2-way image classification set "datasets" from GitHub (satwiksain305/SafeTread); label vocabulary: critical, healthy.

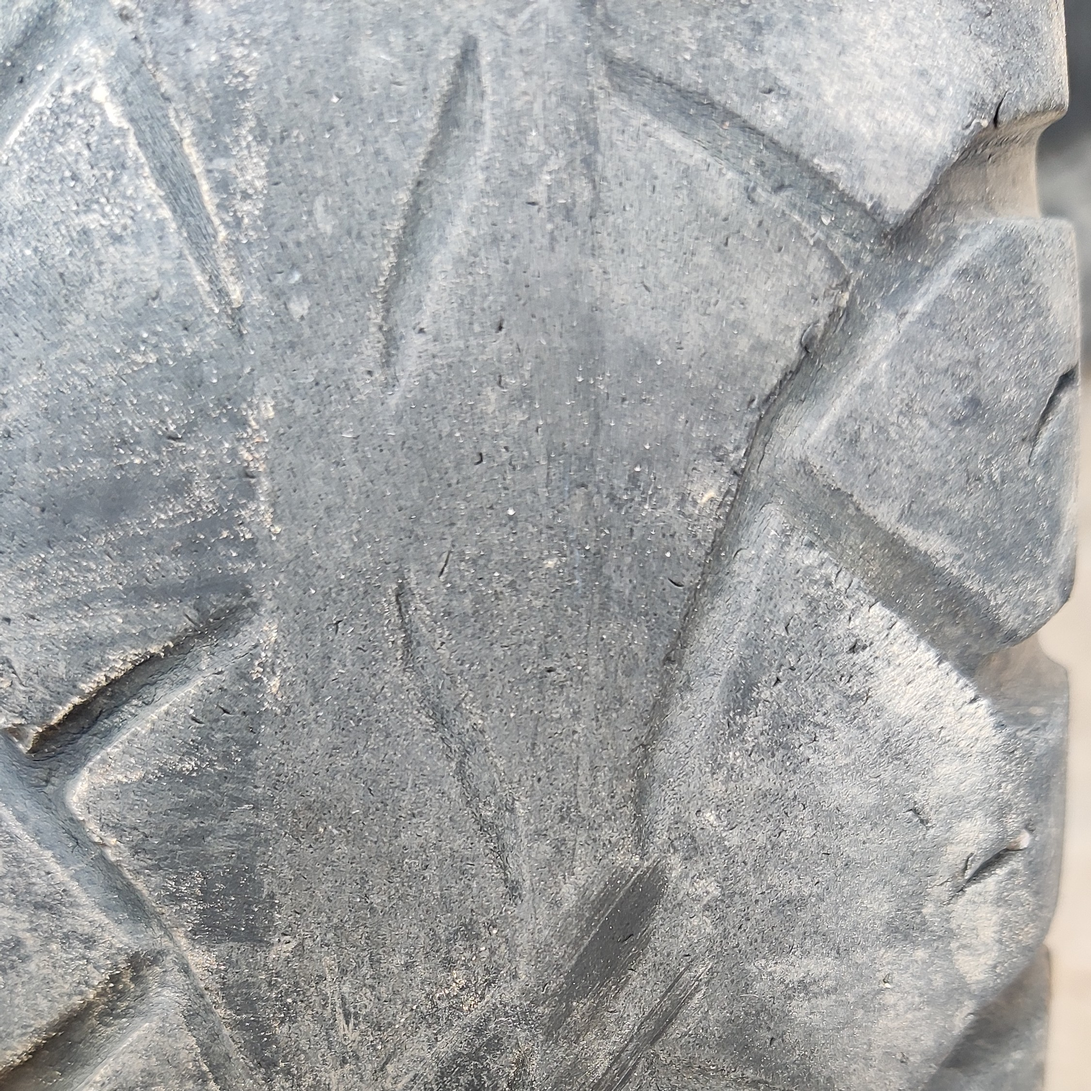
Label: critical

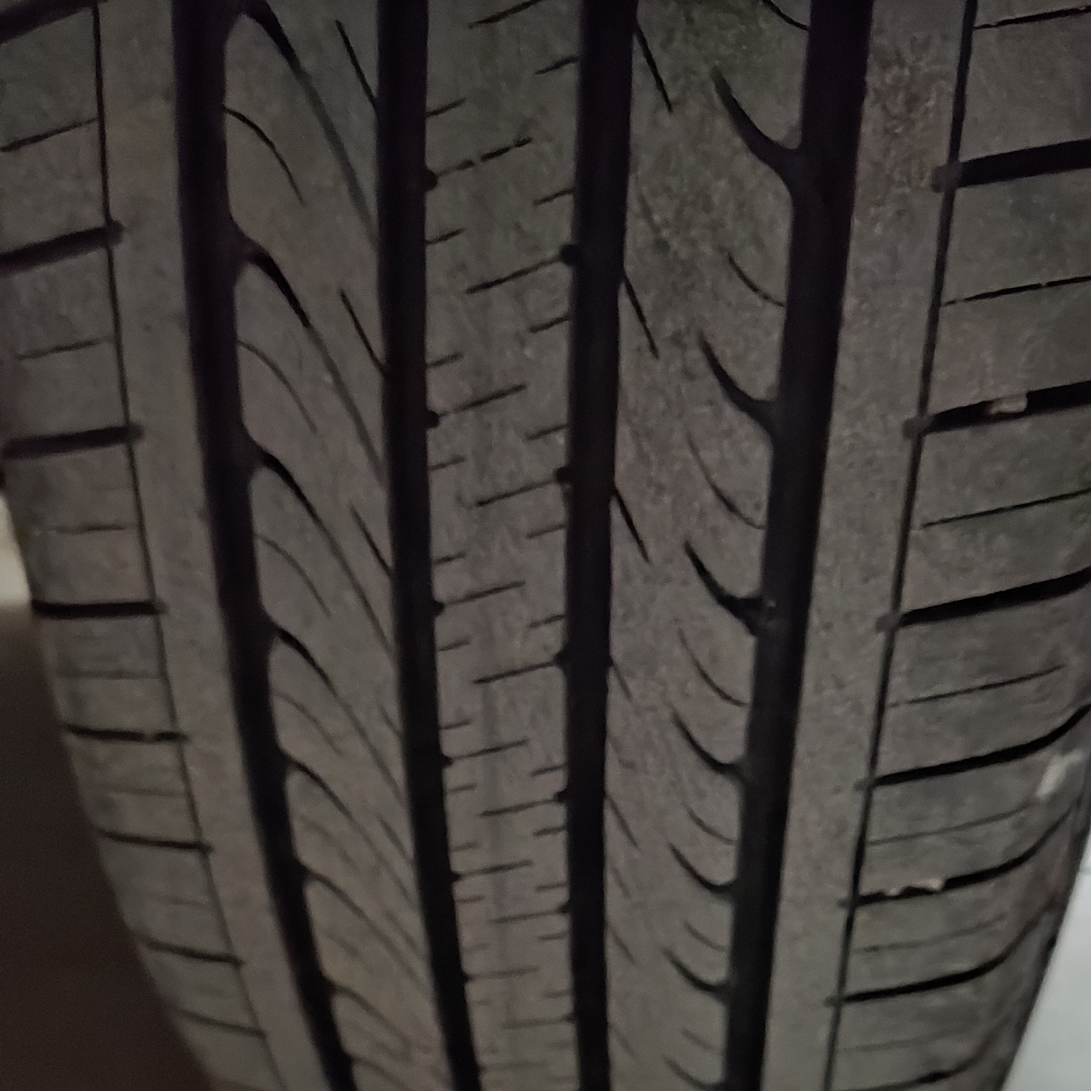
Label: healthy

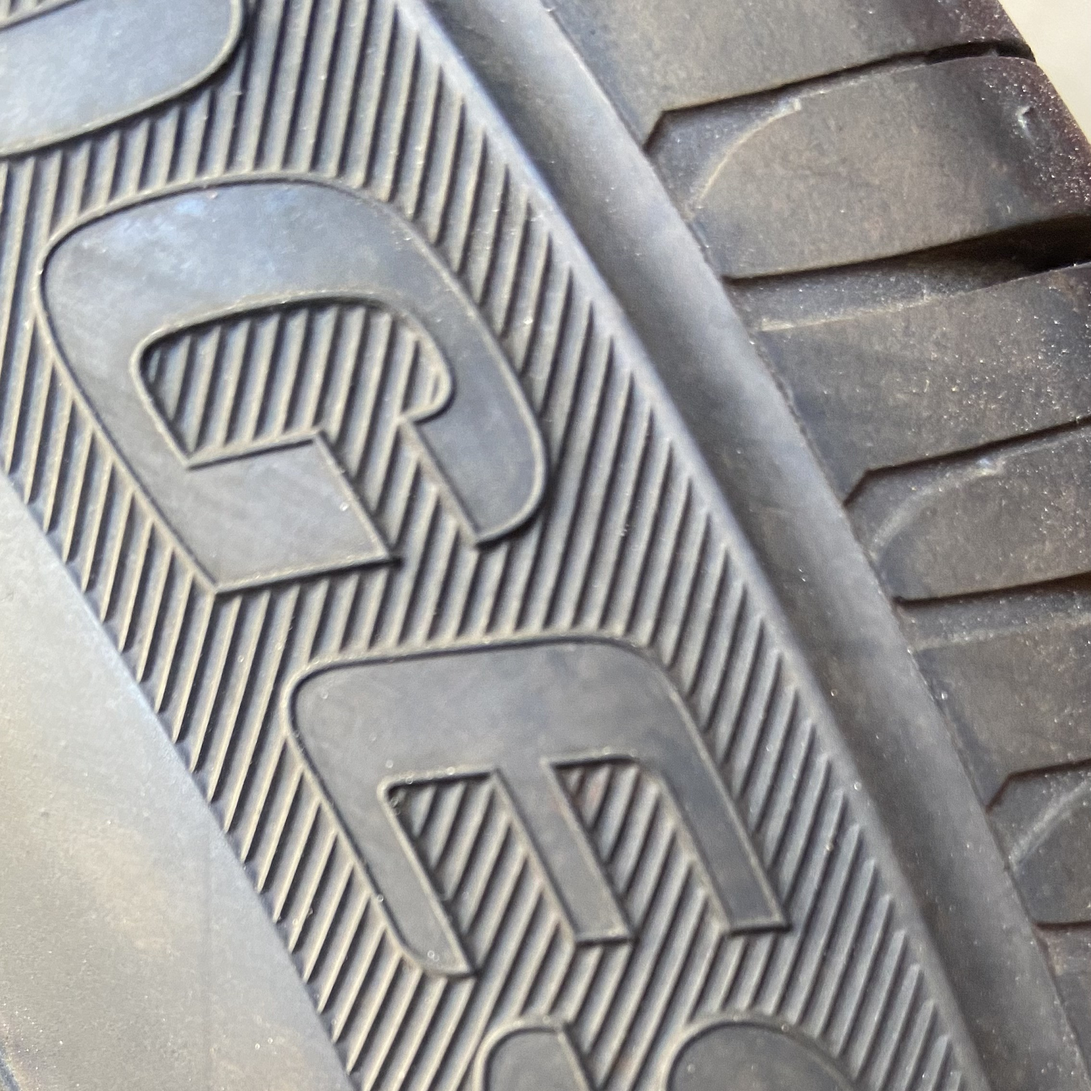
Label: healthy

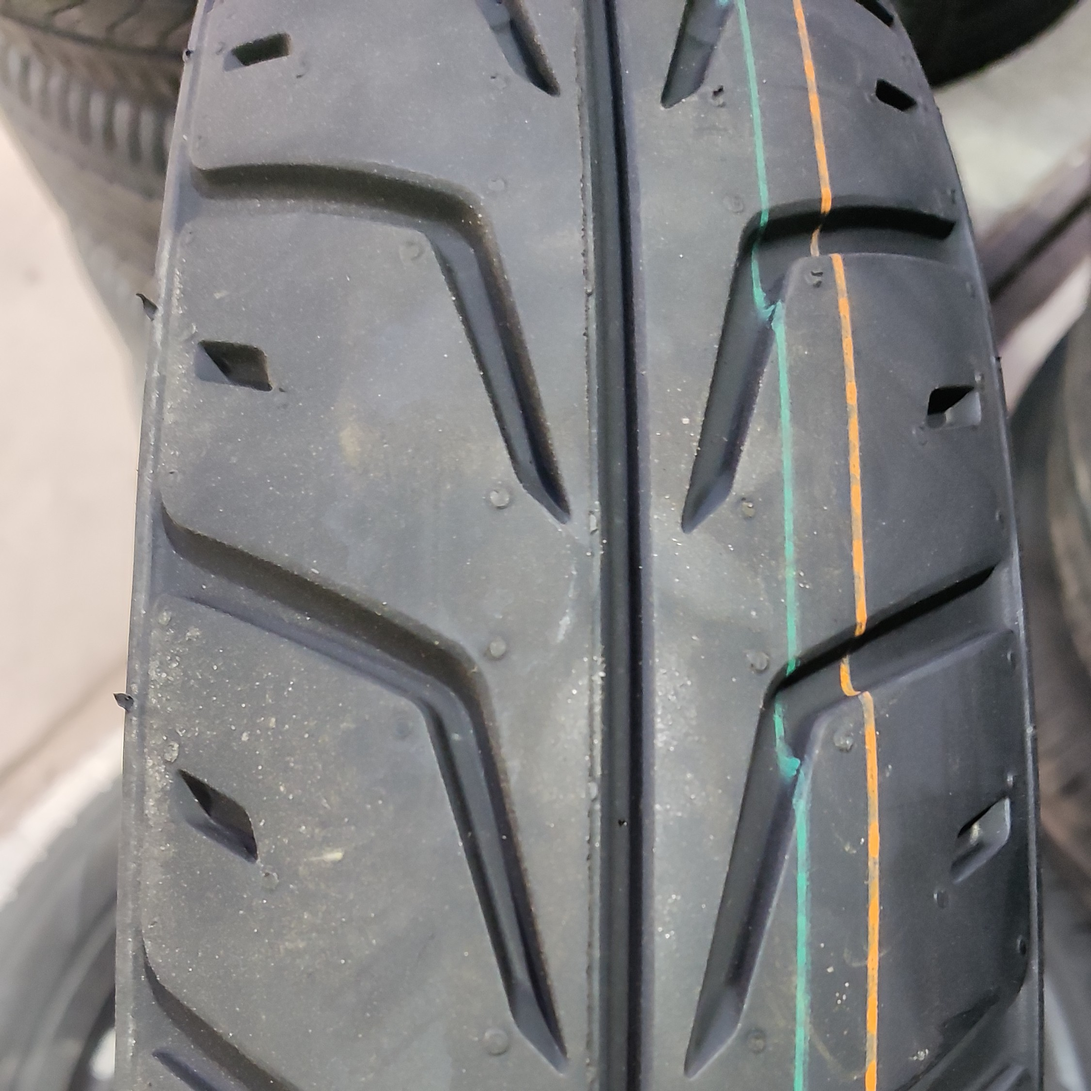
Label: healthy

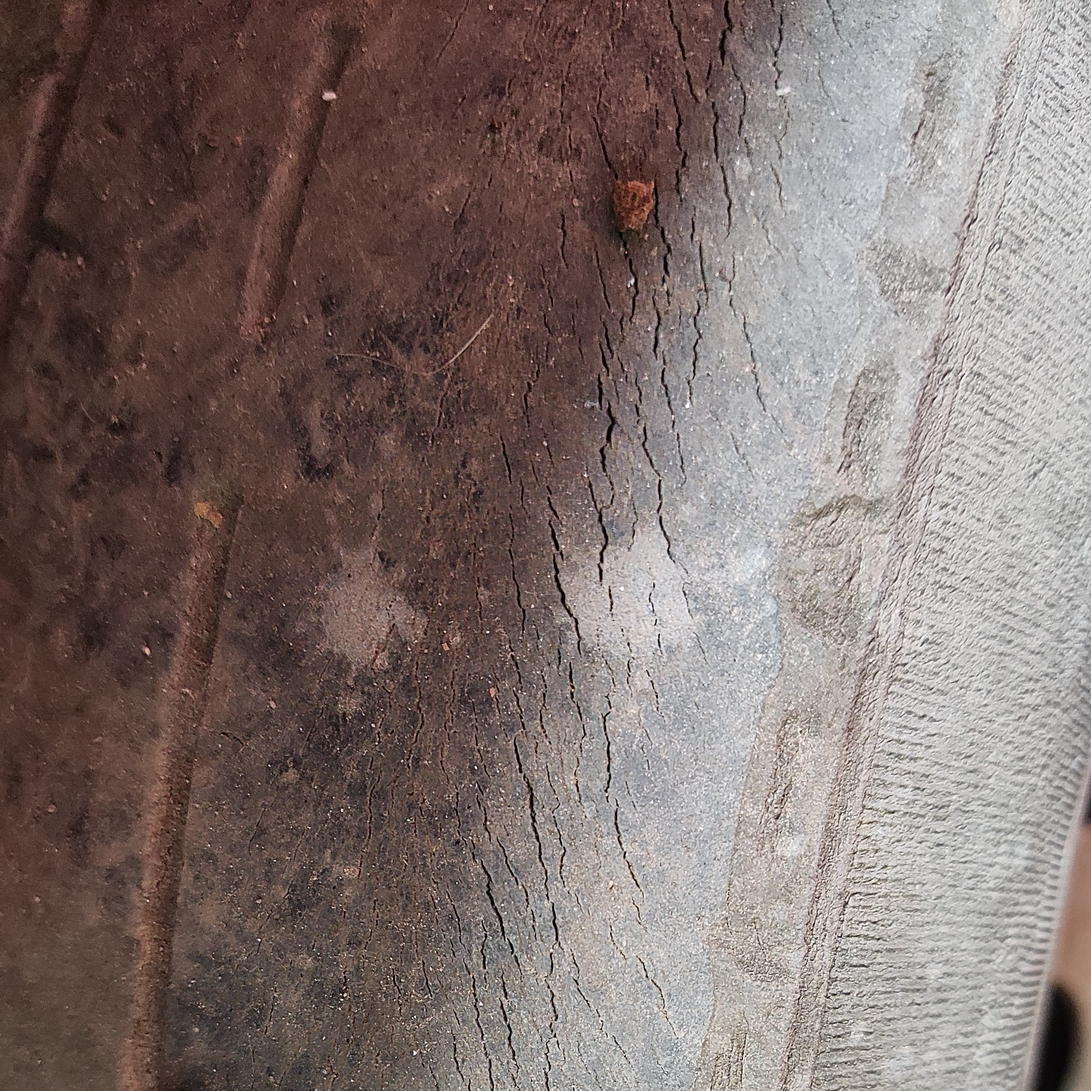
Label: critical

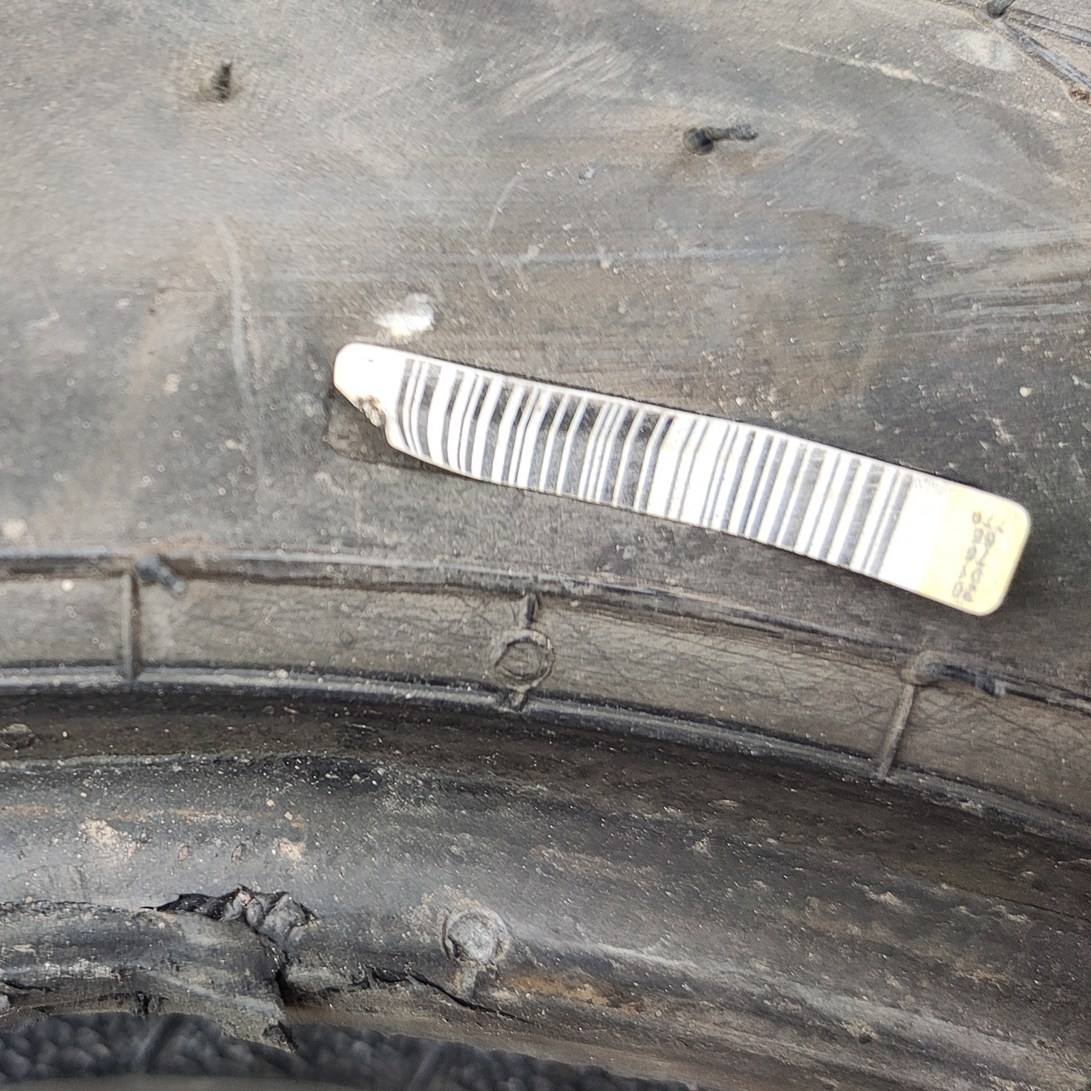
Label: critical
